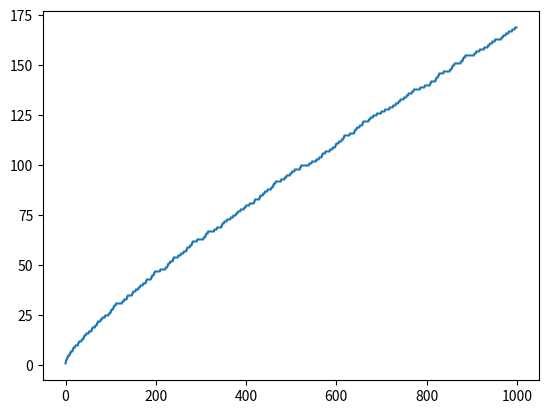

The script that saved this image:
import math

import matplotlib.pyplot as plt

# a[r] = True ἂν ὁ r εἶναι πρῶτος, γιὰ r ἀπὸ 0 ἕως 1000.
# Στὴ συνέχεια τὸ y κρατᾶ τὸ πλῆθος τῶν πρώτων μέχρι κάθε θέση (σωρευτικά).

a = [True, True, True, False]
for r in range(5, 1001):
    i = 3
    c = math.ceil(math.sqrt(r))
    while r % i != 0 and i <= c:
        i += 2
    a.append(i > c and r % 2 == 1)

print("The vector is:", a)

y = [1, 2]
for i in range(2, len(a)):
    w = y[i - 1]
    if a[i]:
        y.append(w + 1)
    else:
        y.append(w)
print(y)

plt.plot(y)
plt.show()
